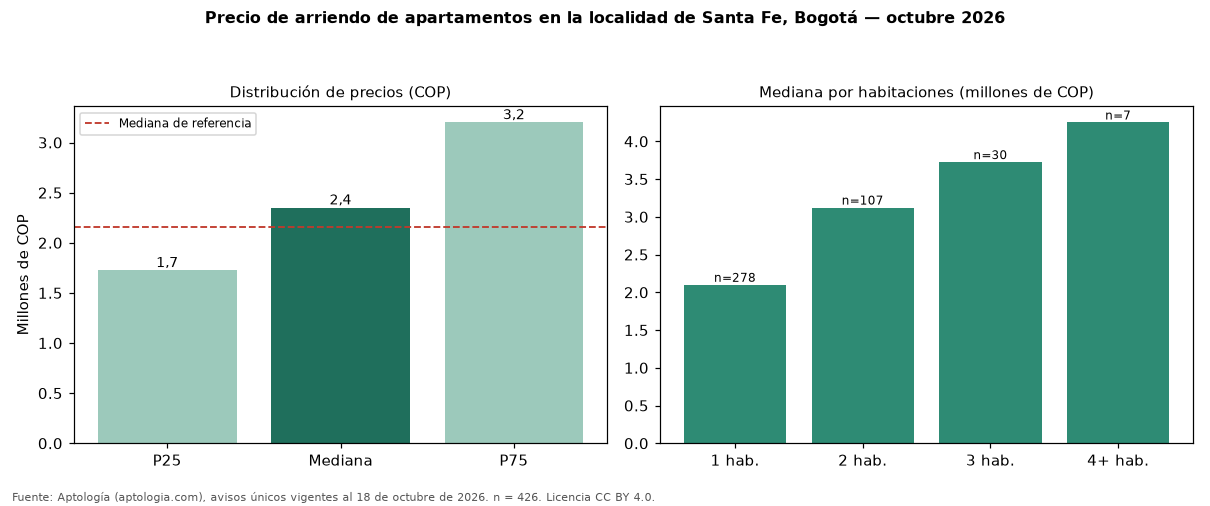

The table this chart was drawn from, first rows:
seccion, metrica, valor_cop, n
precio, p25, 1725250, 426
precio, mediana, 2350000, 426
precio, p75, 3200000, 426
cop_por_m2, p25, 44325, 426
cop_por_m2, mediana, 56667, 426
cop_por_m2, p75, 66667, 426
area, area_mediana_m2, 44.0, 426
habitaciones, 1, 2100000, 278
habitaciones, 2, 3123000, 107
habitaciones, 3, 3725000, 30
habitaciones, 4+, 4250000, 7
administracion, mediana, 350000, 160
estrato, moda, 4, 
parqueadero, porcentaje_con_parqueadero, 37.1, 426
referencia, mediana_referencia, 2162225, 714
referencia, mediana_cop_por_m2_referencia, 58333, 714
